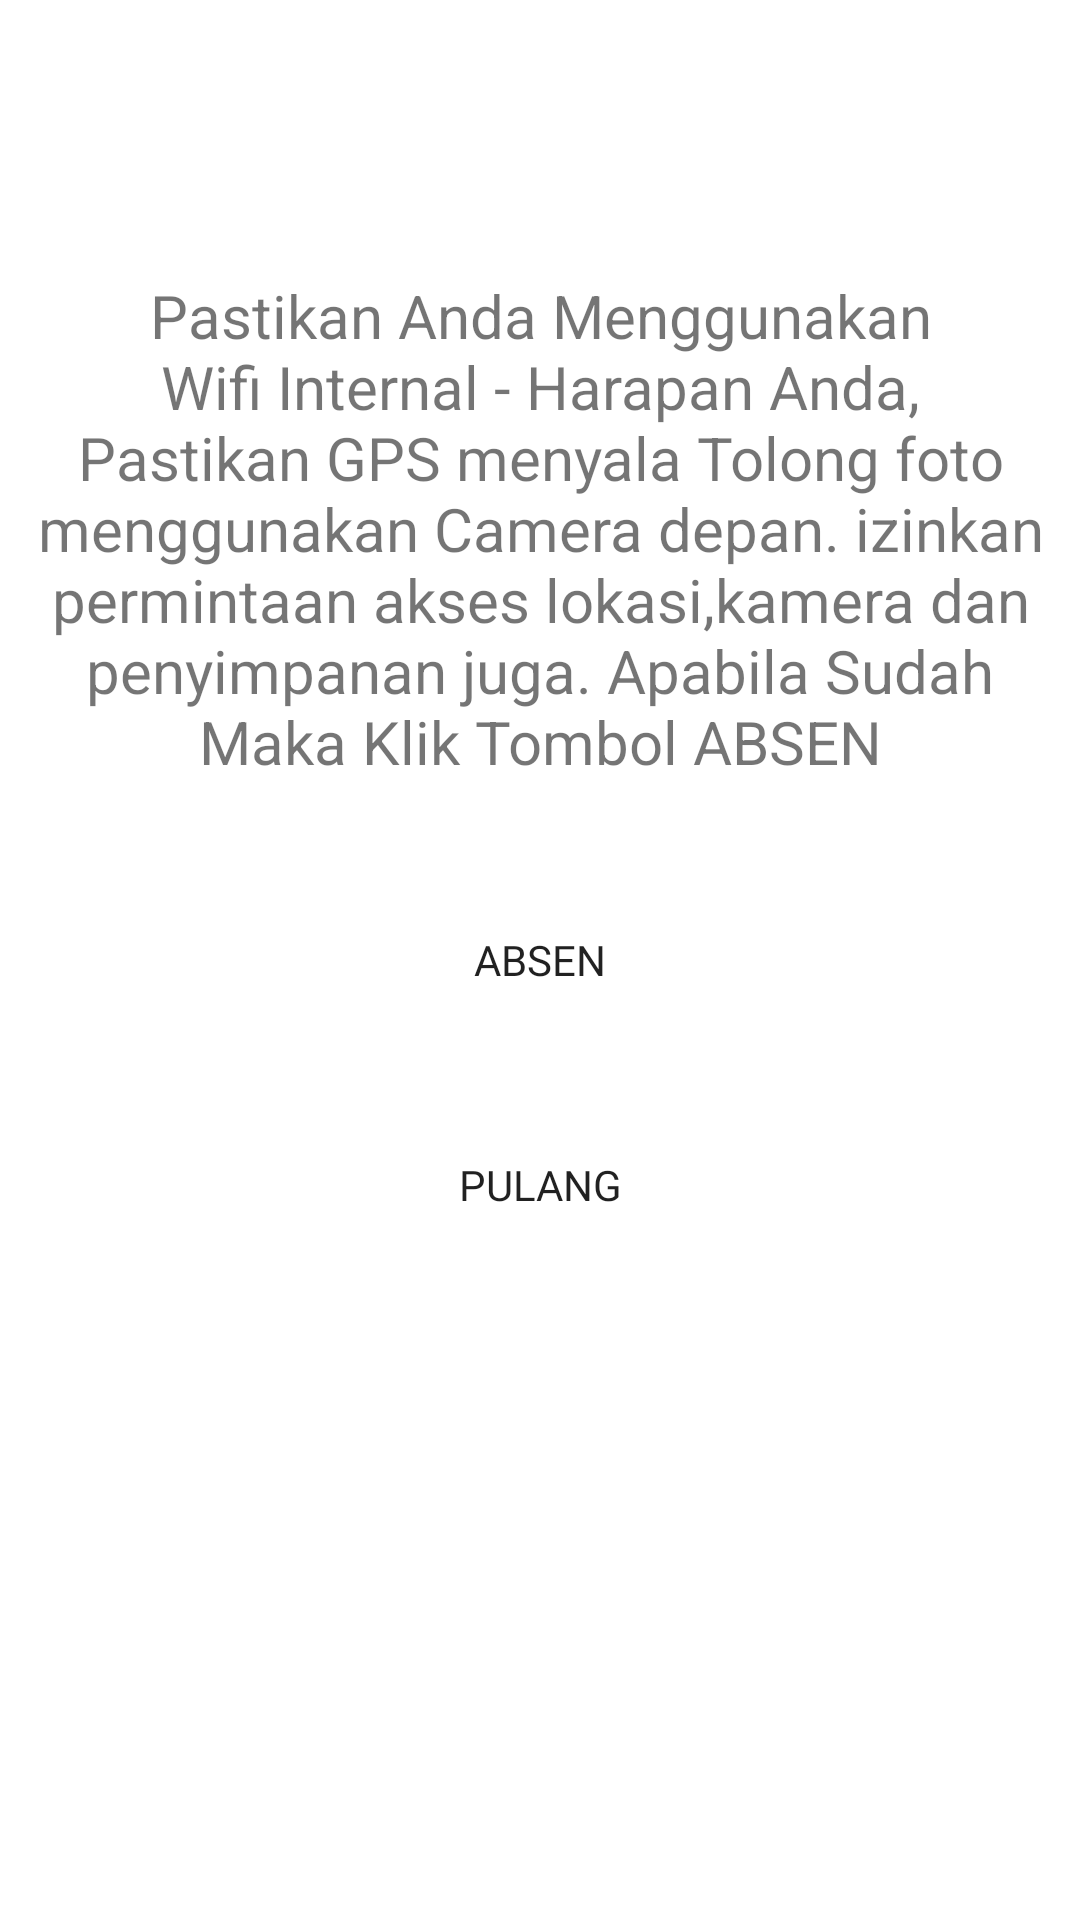

Android layout source for this screen:
<!-- AndroidManifest.xml: application theme Theme.PeAbsen -->
<!-- res/layout/fragment_absen.xml -->
<?xml version="1.0" encoding="utf-8"?>
<androidx.constraintlayout.widget.ConstraintLayout xmlns:android="http://schemas.android.com/apk/res/android"
    xmlns:app="http://schemas.android.com/apk/res-auto"
    xmlns:tools="http://schemas.android.com/tools"
    android:layout_width="match_parent"
    android:layout_height="match_parent"
    tools:context=".ui.absen.AbsenFragment">

    <TextView
        android:id="@+id/text_absen"
        android:layout_width="match_parent"
        android:layout_height="wrap_content"
        android:layout_marginStart="8dp"
        android:layout_marginTop="8dp"
        android:layout_marginEnd="8dp"
        android:textAlignment="center"
        android:textSize="20sp"
        app:layout_constraintBottom_toTopOf="@id/text"
        app:layout_constraintEnd_toEndOf="parent"
        app:layout_constraintStart_toStartOf="parent"
        app:layout_constraintTop_toTopOf="parent" />
    <TextView
        android:id="@+id/text"
        android:layout_width="match_parent"
        android:layout_height="wrap_content"
        android:layout_marginStart="8dp"
        android:layout_marginTop="8dp"
        android:layout_marginEnd="8dp"
        android:textAlignment="center"
        android:textSize="20sp"
        app:layout_constraintBottom_toBottomOf="@id/btn_absen"
        app:layout_constraintEnd_toEndOf="parent"
        app:layout_constraintStart_toStartOf="parent"
        app:layout_constraintTop_toTopOf="parent"
        android:text="Pastikan Anda Menggunakan Wifi Internal - Harapan Anda, Pastikan GPS menyala Tolong foto menggunakan Camera depan. izinkan permintaan akses lokasi,kamera dan penyimpanan juga. Apabila Sudah Maka Klik Tombol ABSEN"/>
    <Button
        android:id="@+id/btn_absen"
        android:layout_width="300dp"
        android:layout_height="wrap_content"
        android:fontFamily="@font/popins"
        android:background="@drawable/btn_logout"
        android:text="Absen"
        app:layout_constraintBottom_toBottomOf="parent"
        app:layout_constraintEnd_toEndOf="parent"
        app:layout_constraintStart_toStartOf="parent"
        app:layout_constraintTop_toTopOf="parent" />
    <Button
        android:id="@+id/btn_pulang"
        android:layout_width="300dp"
        android:layout_height="wrap_content"
        android:fontFamily="@font/popins"
        android:background="@drawable/btn_logout"
        android:text="Pulang"
        android:layout_marginTop="150dp"
        app:layout_constraintBottom_toBottomOf="parent"
        app:layout_constraintEnd_toEndOf="parent"
        app:layout_constraintStart_toStartOf="parent"
        app:layout_constraintTop_toTopOf="parent" />

</androidx.constraintlayout.widget.ConstraintLayout>
<!-- resources referenced by this layout -->
<resources>
  <style name="Theme.PeAbsen" parent="Theme.MaterialComponents.DayNight.DarkActionBar">
          
          <item name="colorPrimary">@color/krem</item>
          <item name="colorPrimaryVariant">@color/purple_700</item>
          <item name="colorOnPrimary">@color/white</item>
          
          <item name="colorSecondary">@color/teal_200</item>
          <item name="colorSecondaryVariant">@color/teal_700</item>
          <item name="colorOnSecondary">@color/black</item>
          
          <item name="android:statusBarColor" tools:targetApi="l">?attr/colorPrimaryVariant</item>
          
      </style>
  <color name="krem">#DEB887</color>
  <color name="purple_700">#FF3700B3</color>
  <color name="white">#FFFFFFFF</color>
  <color name="teal_200">#FF03DAC5</color>
  <color name="teal_700">#FF018786</color>
  <color name="black">#FF000000</color>
</resources>
